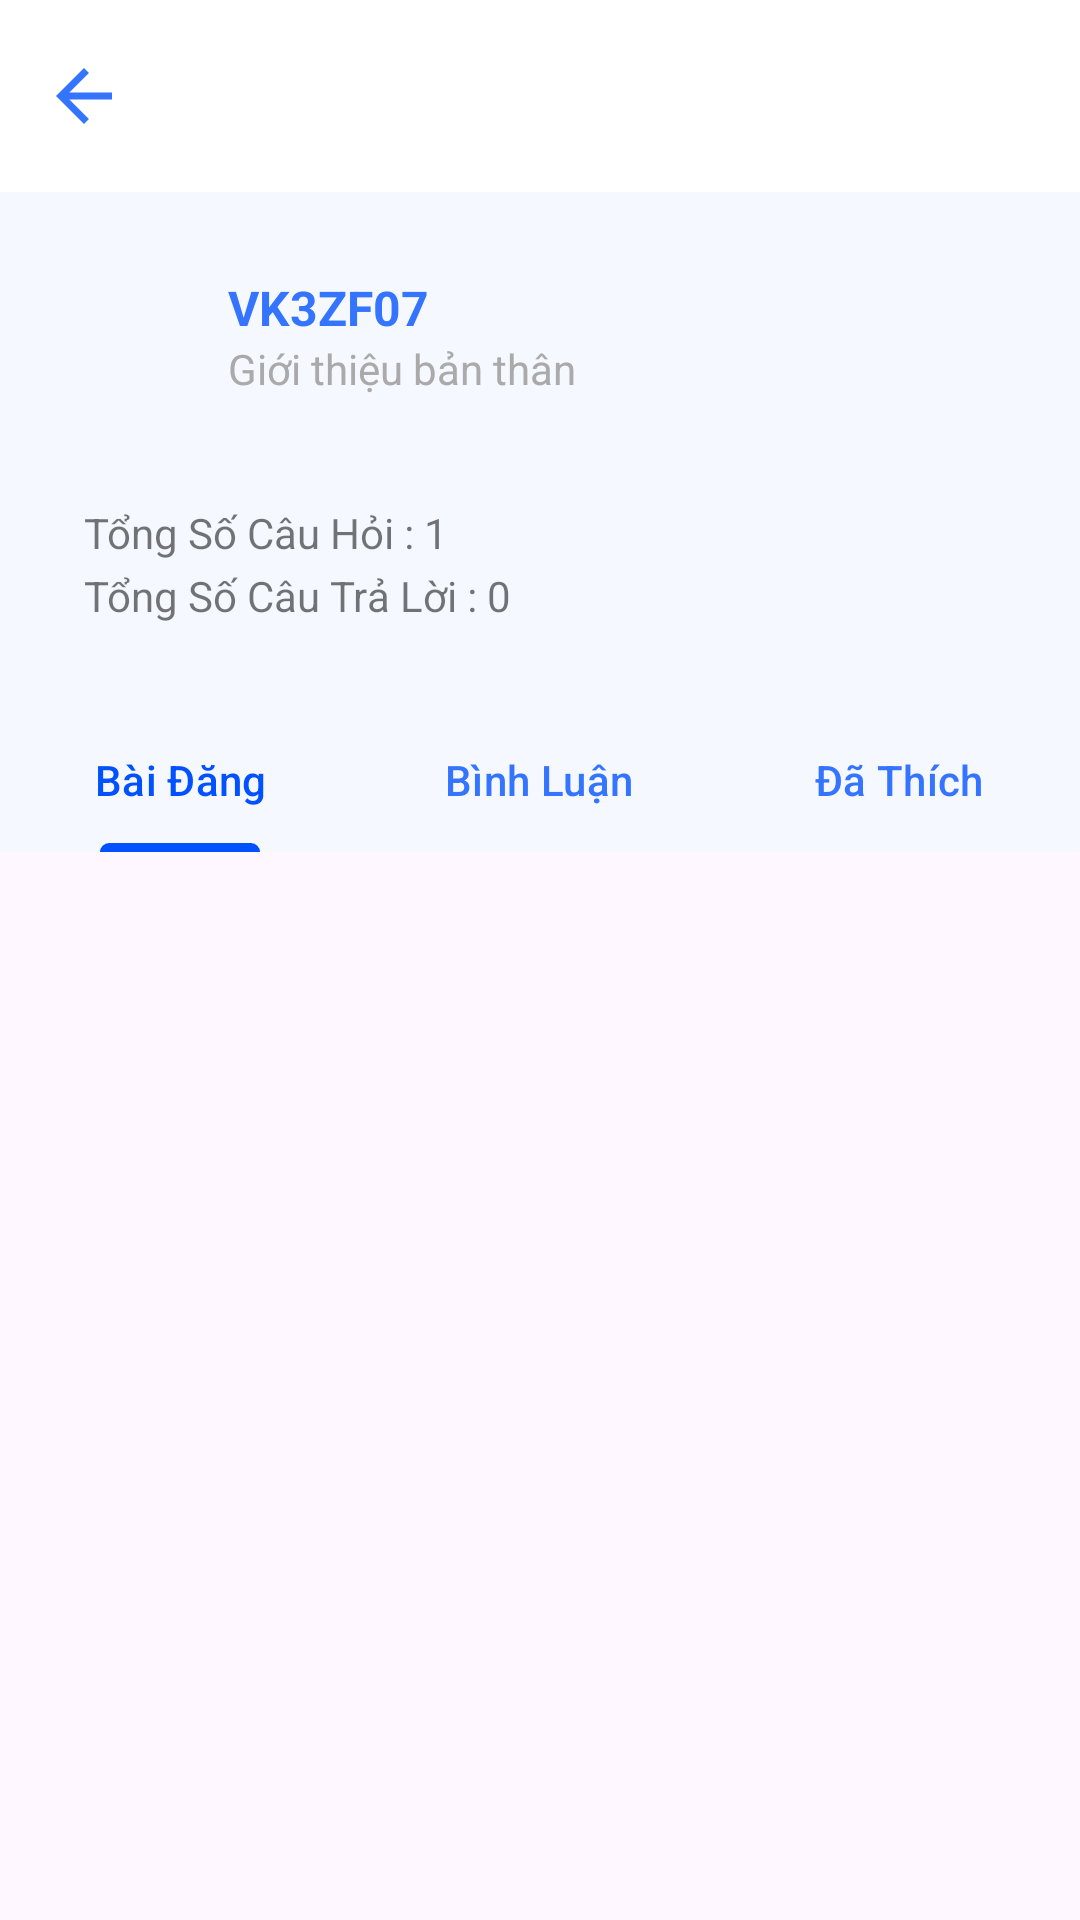

Reconstruct the res/layout file that produces this screen, plus the resources it refers to.
<!-- AndroidManifest.xml: application theme Theme.EDUMATEAndroidAppClient -->
<!-- res/layout/fragment_profile.xml -->
<LinearLayout
    xmlns:android="http://schemas.android.com/apk/res/android"
    xmlns:app="http://schemas.android.com/apk/res-auto"
    android:orientation="vertical"
    android:layout_width="match_parent"
    android:layout_height="match_parent">

    
    <androidx.appcompat.widget.Toolbar
        android:id="@+id/toolbar"
        android:layout_width="match_parent"
        android:layout_height="?attr/actionBarSize"
        android:background="@color/white"
        app:titleTextColor="@color/primary_blue"
        app:navigationIcon="@drawable/ic_back"
        />

    
    <androidx.coordinatorlayout.widget.CoordinatorLayout
        android:layout_width="match_parent"
        android:layout_height="0dp"
        android:layout_weight="1">

        
        <com.google.android.material.appbar.AppBarLayout
            android:id="@+id/appBarLayout"
            android:layout_width="match_parent"
            android:layout_height="wrap_content"
            android:theme="@style/ThemeOverlay.AppCompat.Light">

            
            <LinearLayout
                android:orientation="vertical"
                android:padding="16dp"
                android:layout_width="match_parent"
                android:layout_height="wrap_content"
                android:background="@color/background_white"
                app:layout_scrollFlags="scroll">

                
                <LinearLayout
                    android:orientation="horizontal"
                    android:layout_width="match_parent"
                    android:layout_height="wrap_content"
                    android:gravity="center_vertical"
                    android:background="@color/background_white"
                    android:paddingVertical="8dp">

                    <ImageView
                        android:id="@+id/avatar"
                        android:layout_width="48dp"
                        android:layout_height="48dp"
                        android:src="@drawable/avatar1"
                        android:scaleType="centerCrop"
                        android:background="?attr/selectableItemBackgroundBorderless"
                        android:layout_marginEnd="12dp"/>

                    <LinearLayout
                        android:orientation="vertical"
                        android:layout_width="wrap_content"
                        android:layout_height="wrap_content">

                        <TextView
                            android:id="@+id/tv_email"
                            android:text="VK3ZF07"
                            android:textColor="@color/lighter_blue"
                            android:textStyle="bold"
                            android:textSize="16sp"
                            android:layout_width="wrap_content"
                            android:layout_height="wrap_content"/>

                        <TextView
                            android:id="@+id/tv_intro"
                            android:text="Giới thiệu bản thân"
                            android:textColor="@android:color/darker_gray"
                            android:layout_width="wrap_content"
                            android:layout_height="wrap_content"/>
                    </LinearLayout>
                </LinearLayout>

                
                <LinearLayout
                    android:orientation="vertical"
                    android:layout_width="match_parent"
                    android:layout_height="wrap_content"
                    android:padding="12dp"
                    android:layout_marginTop="8dp">

                    <TextView
                        android:id="@+id/tv_post_count"
                        android:layout_width="wrap_content"
                        android:layout_height="wrap_content"
                        android:layout_marginTop="4dp"
                        android:text="Tổng Số Câu Hỏi : 1" />

                    <TextView
                        android:id="@+id/tv_comment_count"
                        android:text="Tổng Số Câu Trả Lời : 0"
                        android:layout_marginTop="2dp"
                        android:layout_width="wrap_content"
                        android:layout_height="wrap_content"/>
                </LinearLayout>

            </LinearLayout>

            
            <com.google.android.material.tabs.TabLayout
                android:id="@+id/tab_layout"
                android:layout_width="match_parent"
                android:layout_height="wrap_content"
                app:tabMode="fixed"
                android:backgroundTint="@color/background_white"
                app:tabTextColor="@color/lighter_blue"
                app:tabIndicatorColor="@color/primary_blue"
                app:tabSelectedTextColor="@color/primary_blue"
                app:layout_scrollFlags="enterAlways">

                <com.google.android.material.tabs.TabItem
                    android:layout_width="match_parent"
                    android:layout_height="wrap_content"
                    android:text="Bài Đăng"/>
                <com.google.android.material.tabs.TabItem
                    android:layout_width="match_parent"
                    android:layout_height="wrap_content"
                    android:text="Bình Luận"/>
                <com.google.android.material.tabs.TabItem
                    android:layout_width="match_parent"
                    android:layout_height="wrap_content"
                    android:text="Đã Thích"/>
            </com.google.android.material.tabs.TabLayout>

        </com.google.android.material.appbar.AppBarLayout>

        
        <androidx.viewpager2.widget.ViewPager2
            android:id="@+id/view_pager"
            android:layout_width="match_parent"
            android:layout_height="match_parent"
            android:layout_marginBottom="30dp"
            android:backgroundTint="@color/background_white"
            app:layout_behavior="@string/appbar_scrolling_view_behavior"/>

    </androidx.coordinatorlayout.widget.CoordinatorLayout>

</LinearLayout>
<!-- resources referenced by this layout -->
<resources>
  <color name="background_white">#FFF5F9FF</color>
  <color name="lighter_blue">#FF3474FE</color>
  <color name="primary_blue">#FF0151FE</color>
  <color name="white">#FFFFFFFF</color>
  <!-- drawable ic_back (drawable) -->
  <?xml version="1.0" encoding="utf-8"?>
  <vector xmlns:android="http://schemas.android.com/apk/res/android"
      android:width="28dp"
      android:height="28dp"
      android:viewportWidth="24"
      android:viewportHeight="24">
      <path
          android:fillColor="@color/lighter_blue"
          android:pathData="M20,11H7.83l5.59-5.59L12,4l-8,8 8,8 1.41-1.41L7.83,13H20v-2z"/>
  </vector>
  <style name="Theme.EDUMATEAndroidAppClient" parent="Base.Theme.EDUMATEAndroidAppClient" />
  <style name="Base.Theme.EDUMATEAndroidAppClient" parent="Theme.Material3.DayNight.NoActionBar">
          
  
  
  
  
          <item name="android:statusBarColor">@color/background_white</item>
          <item name="android:windowLightStatusBar">true</item>
      </style>
</resources>
